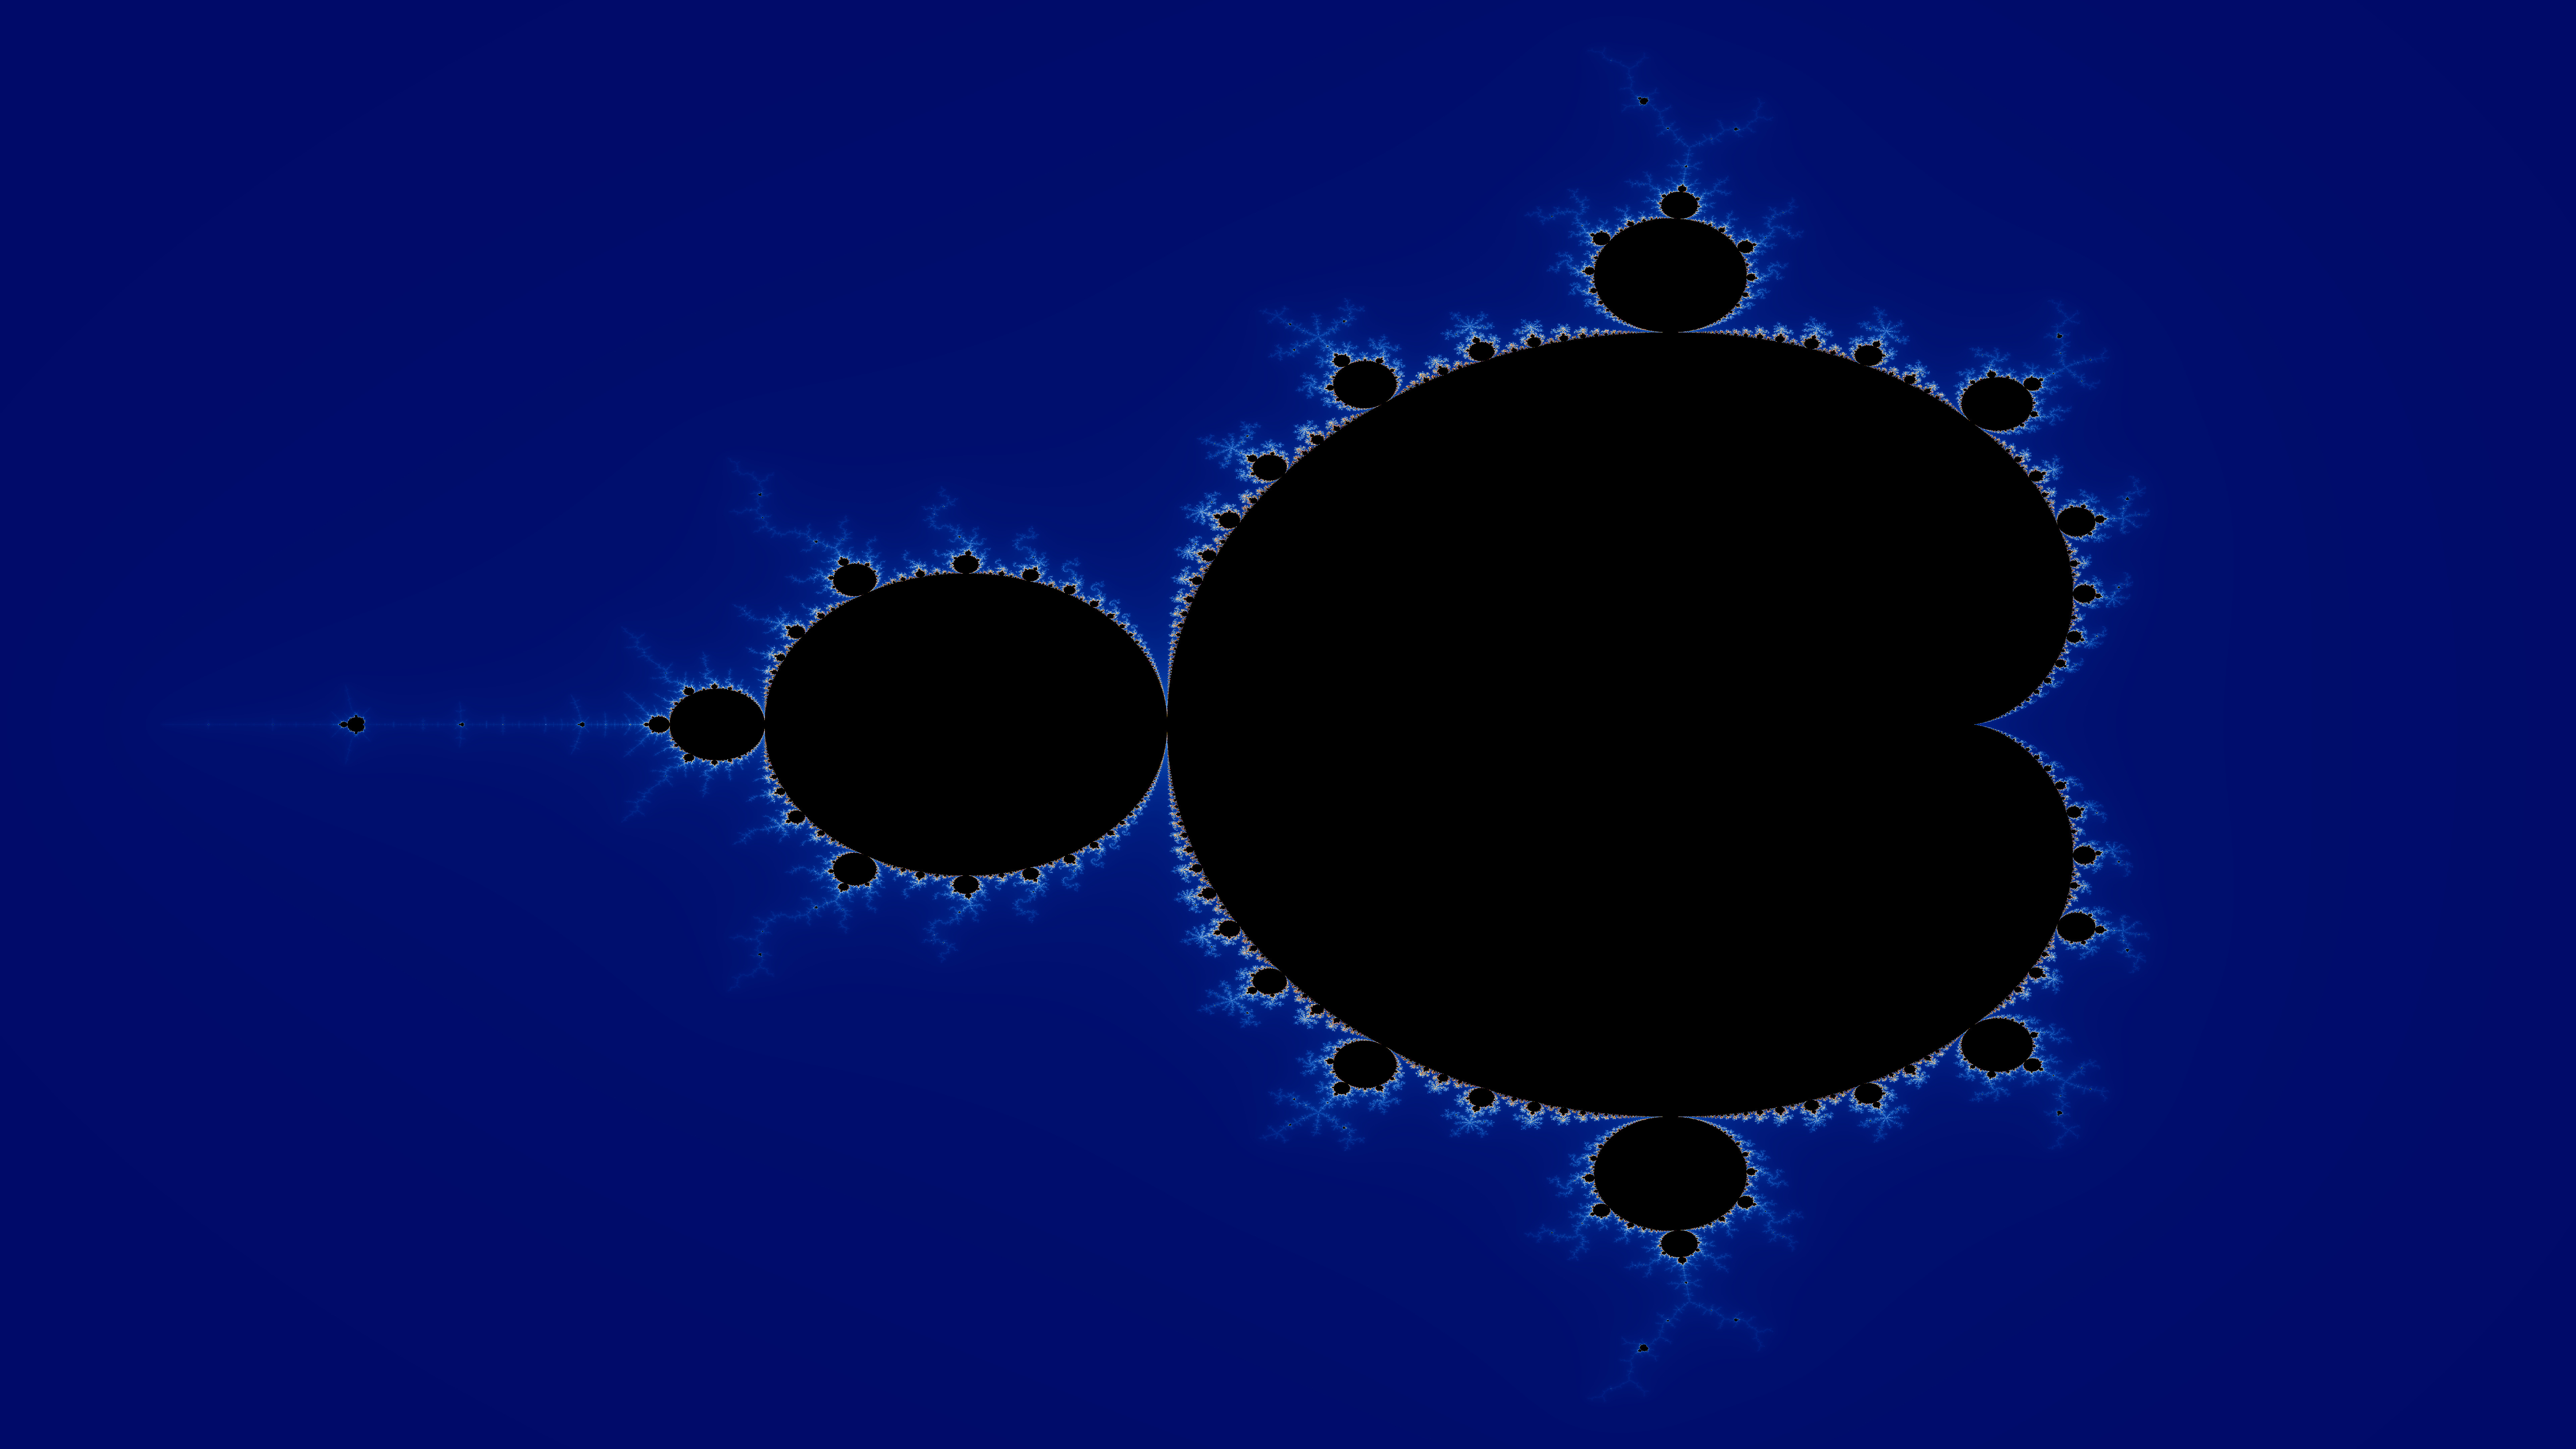

Data behind this chart, as committed beside it:
tryb, fraktal, rozdzielczosc, iteracje, czas_ms
CPU, mandelbrot, 7680x4320, 500, 132815
